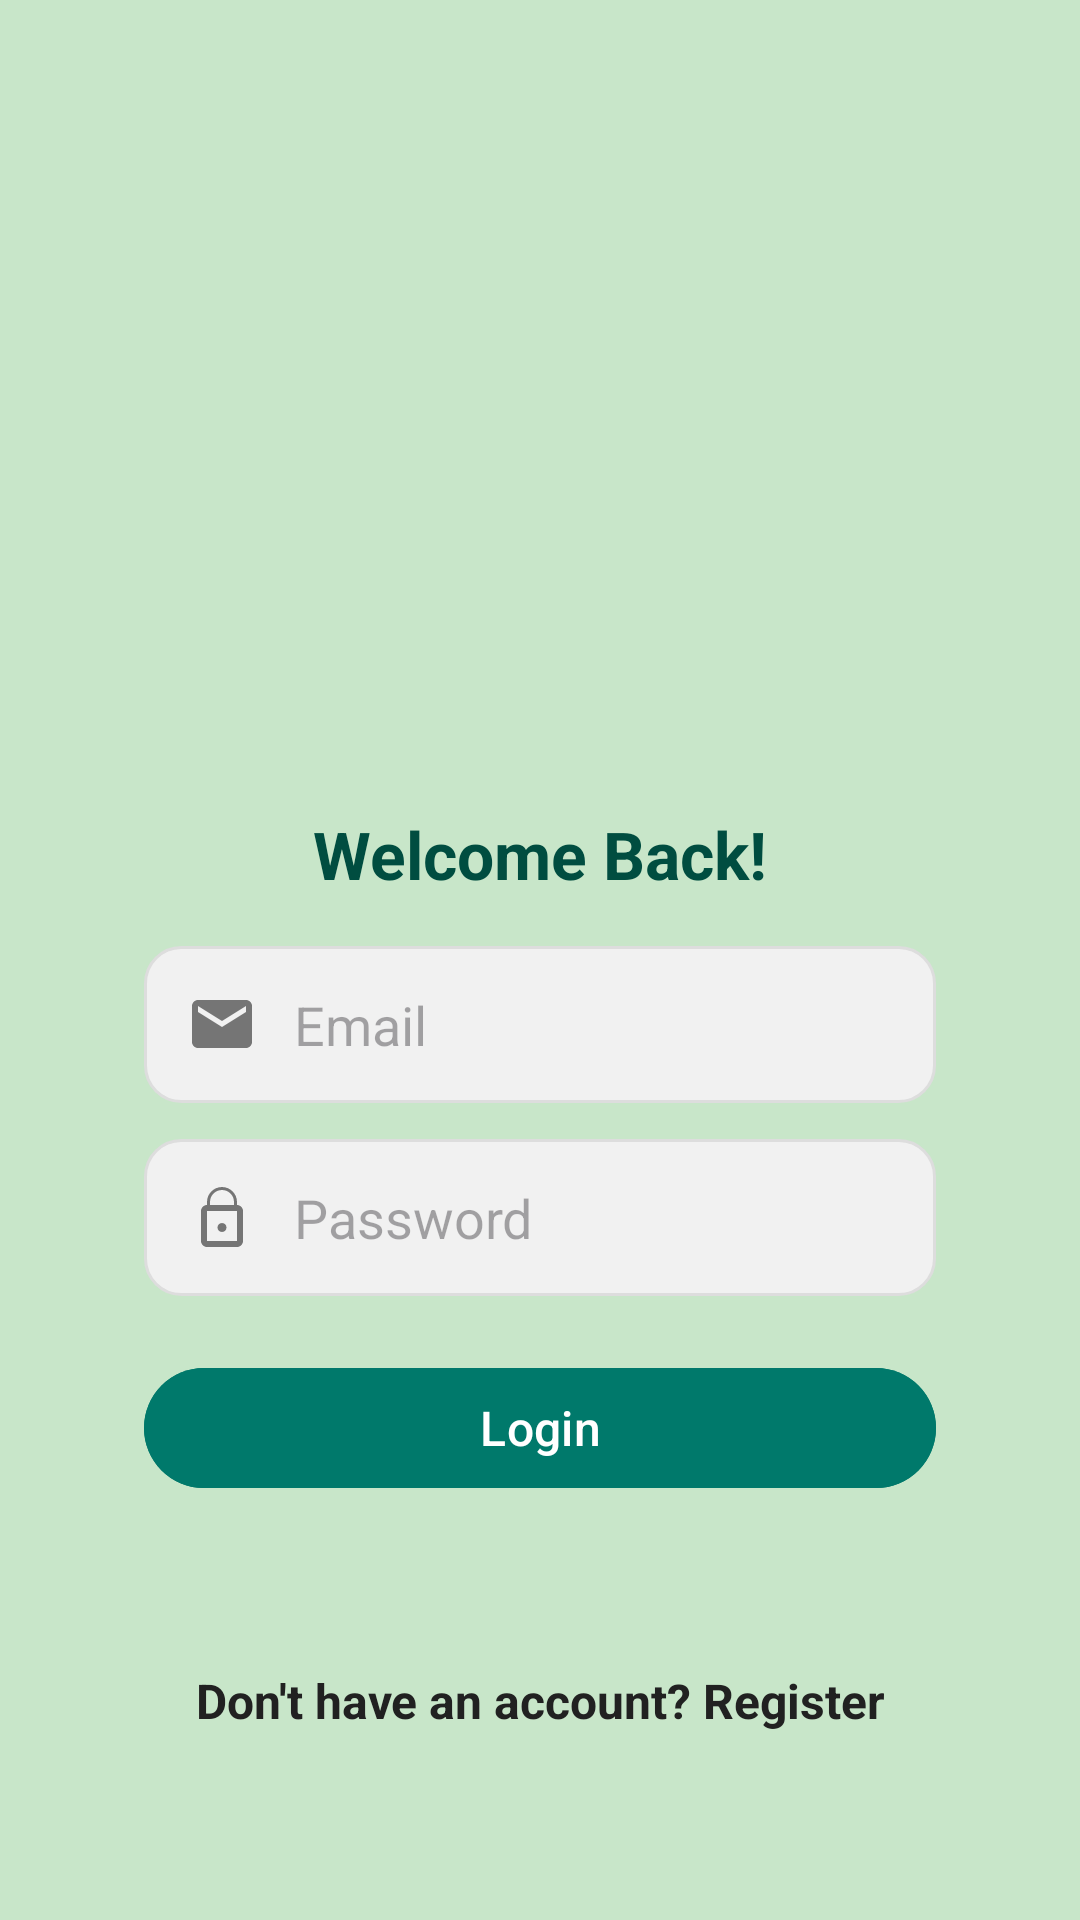

Here is an Android app screen rendered from its layout file. Give the layout XML and the strings, colors and styles it references.
<!-- AndroidManifest.xml: application theme Theme.MyApplication -->
<!-- res/layout/fragment_login.xml -->
<?xml version="1.0" encoding="utf-8"?>
<ScrollView xmlns:android="http://schemas.android.com/apk/res/android"
    android:layout_width="match_parent"
    android:layout_height="match_parent"
    android:background="@color/color"
    android:padding="24dp"
    android:layout_gravity="center">

    <LinearLayout
        android:layout_marginTop="50dp"
        android:layout_width="match_parent"
        android:layout_height="wrap_content"
        android:orientation="vertical"
        android:gravity="center_horizontal">

        <ImageView
            android:layout_width="120dp"
            android:layout_height="120dp"
            android:src="@drawable/logo"
            android:contentDescription="App Logo"
            android:layout_marginTop="24dp"
            android:layout_marginBottom="16dp"
            />

        
        <LinearLayout
            android:layout_width="match_parent"
            android:layout_height="wrap_content"
            android:orientation="vertical"
            android:background="@drawable/bg_login_card"
            android:elevation="6dp"
            android:padding="24dp"
            android:layout_marginTop="12dp"
            android:layout_marginBottom="24dp">

            <TextView
                android:layout_width="match_parent"
                android:layout_height="wrap_content"
                android:text="Welcome Back!"
                android:textSize="22sp"
                android:textStyle="bold"
                android:textColor="@color/colorPrimaryDark"
                android:gravity="center"
                android:layout_marginBottom="16dp" />

            <EditText
                android:id="@+id/etEmail"
                android:layout_width="match_parent"
                android:layout_height="wrap_content"
                android:hint="Email"
                android:inputType="textEmailAddress"
                android:padding="14dp"
                android:background="@drawable/bg_edittext"
                android:drawableStart="@drawable/ic_email"
                android:drawablePadding="12dp" />

            <EditText
                android:id="@+id/etPassword"
                android:layout_width="match_parent"
                android:layout_height="wrap_content"
                android:hint="Password"
                android:inputType="textPassword"
                android:padding="14dp"
                android:layout_marginTop="12dp"
                android:background="@drawable/bg_edittext"
                android:drawableStart="@drawable/ic_password"
                android:drawablePadding="12dp" />

            <Button
                android:id="@+id/btnLogin"
                android:layout_width="match_parent"
                android:layout_height="wrap_content"
                android:text="Login"
                android:textAllCaps="false"
                android:textSize="16sp"
                android:layout_marginTop="20dp"
                android:backgroundTint="@color/colorPrimary"
                android:textColor="@android:color/white" />
        </LinearLayout>

        <TextView
            android:id="@+id/tvGoToRegister"
            android:layout_width="wrap_content"
            android:layout_height="wrap_content"
            android:text="Don't have an account? Register"
            android:textColor="@color/colors"
            android:textSize="16sp"
            android:layout_marginTop="8dp"
            android:gravity="center"
            android:textStyle="bold" />
    </LinearLayout>
</ScrollView>
<!-- resources referenced by this layout -->
<resources>
  <color name="color">#C8E6C9</color>
  <color name="colorPrimary">#00796B</color>
  <color name="colorPrimaryDark">#004D40</color>
  <color name="colors">#212121</color>
  <!-- drawable bg_edittext (drawable) -->
  <shape xmlns:android="http://schemas.android.com/apk/res/android">
      <solid android:color="#F1F1F1"/>
      <corners android:radius="12dp"/>
      <stroke android:width="1dp" android:color="#DDDDDD"/>
  </shape>
  <!-- drawable ic_email (drawable) -->
  <vector xmlns:android="http://schemas.android.com/apk/res/android"
      android:width="24dp"
      android:height="24dp"
      android:viewportWidth="24"
      android:viewportHeight="24">
      <path
          android:fillColor="#757575"
          android:pathData="M20,4H4c-1.1,0 -2,0.9 -2,2v12c0,1.1 0.9,2 2,2h16c1.1,0 2,-0.9 2,-2V6c0,-1.1 -0.9,-2 -2,-2zM20,8l-8,5 -8,-5V6l8,5 8,-5v2z" />
  </vector>
  <!-- drawable ic_password (drawable) -->
  <vector xmlns:android="http://schemas.android.com/apk/res/android"
      android:width="24dp"
      android:height="24dp"
      android:viewportWidth="24"
      android:viewportHeight="24">
      <path
          android:fillColor="#757575"
          android:pathData="M12,17c0.83,0 1.5,-0.67 1.5,-1.5S12.83,14 12,14s-1.5,0.67 -1.5,1.5 0.67,1.5 1.5,1.5zM17,8V7c0,-2.76 -2.24,-5 -5,-5s-5,2.24 -5,5v1c-1.1,0 -2,0.9 -2,2v10c0,1.1 0.9,2 2,2h10c1.1,0 2,-0.9 2,-2V10c0,-1.1 -0.9,-2 -2,-2zM12,3c2.21,0 4,1.79 4,4v1H8V7c0,-2.21 1.79,-4 4,-4zm5,17H7V10h10v10z" />
  </vector>
  <style name="Theme.MyApplication" parent="Base.Theme.MyApplication" />
  <style name="Base.Theme.MyApplication" parent="Theme.Material3.DayNight.NoActionBar">
          
          <item name="colorPrimary">@color/colorPrimary</item>
          <item name="colorPrimaryContainer">@color/colorPrimaryDark</item>
          <item name="colorOnPrimary">@color/colorBackground</item>
  
          
          <item name="colorOnSecondary">@color/colorBackground</item>
  
          
          <item name="colorOnBackground">@color/colorBackground</item>
          <item name="colorSurface">@color/colorBackground</item>
  
          
          <item name="android:textColorPrimary">@color/colorTextPrimary</item>
          <item name="android:textColorSecondary">@color/colorTextPrimary</item>
          <item name="android:windowBackground">@color/colorBackground</item>
  
  
      </style>
  <color name="colorBackground">#FAFAFA</color>
  <color name="colorTextPrimary">#212121</color>
</resources>
